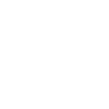
t = 0.00 s
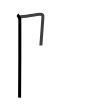
t = 1.75 s
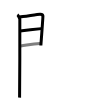
t = 3.50 s
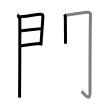
t = 5.50 s
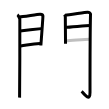
t = 7.25 s
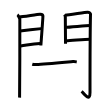
t = 9.00 s

The animated SVG that drew these frames (rendered in a browser with its animation timeline set to each time). Animation: 9 SMIL elements (animate=9); one cycle of 9.00 s.

<svg width="109px" height="109px" viewBox="0 0 px 109px" xmlns="http://www.w3.org/2000/svg" xmlns:xlink="http://www.w3.org/1999/xlink" xml:space="preserve" version="1.1"  baseProfile="full">
<path d="M17.39,14.79c0.73,0.46,2.28,3.48,2.43,4.4c0.15,0.93-0.09,72.64-0.24,78.44" style="fill:none;stroke:black;stroke-width:3;opacity:0">
  <animate attributeType="CSS" attributeName="opacity" from="0" to="1" begin="0s" dur="1s" repeatCount="0" fill="freeze" />
</path>
<path d="M19.52,17.08c2.44-0.1,18.27-2.66,20.49-2.78c1.85-0.1,2.81,0.91,2.9,1.71c0.14,1.23-2.04,28.82-2.04,29.42" style="fill:none;stroke:black;stroke-width:3;opacity:0">
  <animate attributeType="CSS" attributeName="opacity" from="0" to="1" begin="1s" dur="1s" repeatCount="0" fill="freeze" />
</path>
<path d="M19.95,30.89c5.99-0.59,15.62-1.62,21.38-2.26" style="fill:none;stroke:black;stroke-width:3;opacity:0">
  <animate attributeType="CSS" attributeName="opacity" from="0" to="1" begin="2s" dur="1s" repeatCount="0" fill="freeze" />
</path>
<path d="M20.52,45.98c8.11-1.15,12.39-2.03,19.56-2.56" style="fill:none;stroke:black;stroke-width:3;opacity:0">
  <animate attributeType="CSS" attributeName="opacity" from="0" to="1" begin="3s" dur="1s" repeatCount="0" fill="freeze" />
</path>
<path d="M64.44,14.51c0.44,0.55,0.88,1.74,0.88,2.48c0,0.74,0.21,26.31,0.21,26.67" style="fill:none;stroke:black;stroke-width:3;opacity:0">
  <animate attributeType="CSS" attributeName="opacity" from="0" to="1" begin="4s" dur="1s" repeatCount="0" fill="freeze" />
</path>
<path d="M65.55,15.16c2.49-0.11,19.71-2.79,21.99-2.92c1.9-0.11,2.98,1.15,2.97,1.8c-0.49,19.46-0.5,64.29-0.5,78.4c0,10.56-6.95,0.16-8.4-1.14" style="fill:none;stroke:black;stroke-width:3;opacity:0">
  <animate attributeType="CSS" attributeName="opacity" from="0" to="1" begin="5s" dur="1s" repeatCount="0" fill="freeze" />
</path>
<path d="M65.99,27.22c3.38,0,20.09-1.74,23.9-1.74" style="fill:none;stroke:black;stroke-width:3;opacity:0">
  <animate attributeType="CSS" attributeName="opacity" from="0" to="1" begin="6s" dur="1s" repeatCount="0" fill="freeze" />
</path>
<path d="M66.05,40.76c4.99,0,17.59-1.56,24.05-1.56" style="fill:none;stroke:black;stroke-width:3;opacity:0">
  <animate attributeType="CSS" attributeName="opacity" from="0" to="1" begin="7s" dur="1s" repeatCount="0" fill="freeze" />
</path>
<path d="M32.25,64.21c1.08,0.34,3.06,0.34,4.14,0.34c7.86-0.05,29.61-2.3,36.58-2.94c1.79-0.16,2.88,0.16,3.78,0.33" style="fill:none;stroke:black;stroke-width:3;opacity:0">
  <animate attributeType="CSS" attributeName="opacity" from="0" to="1" begin="8s" dur="1s" repeatCount="0" fill="freeze" />
</path>
</svg>
